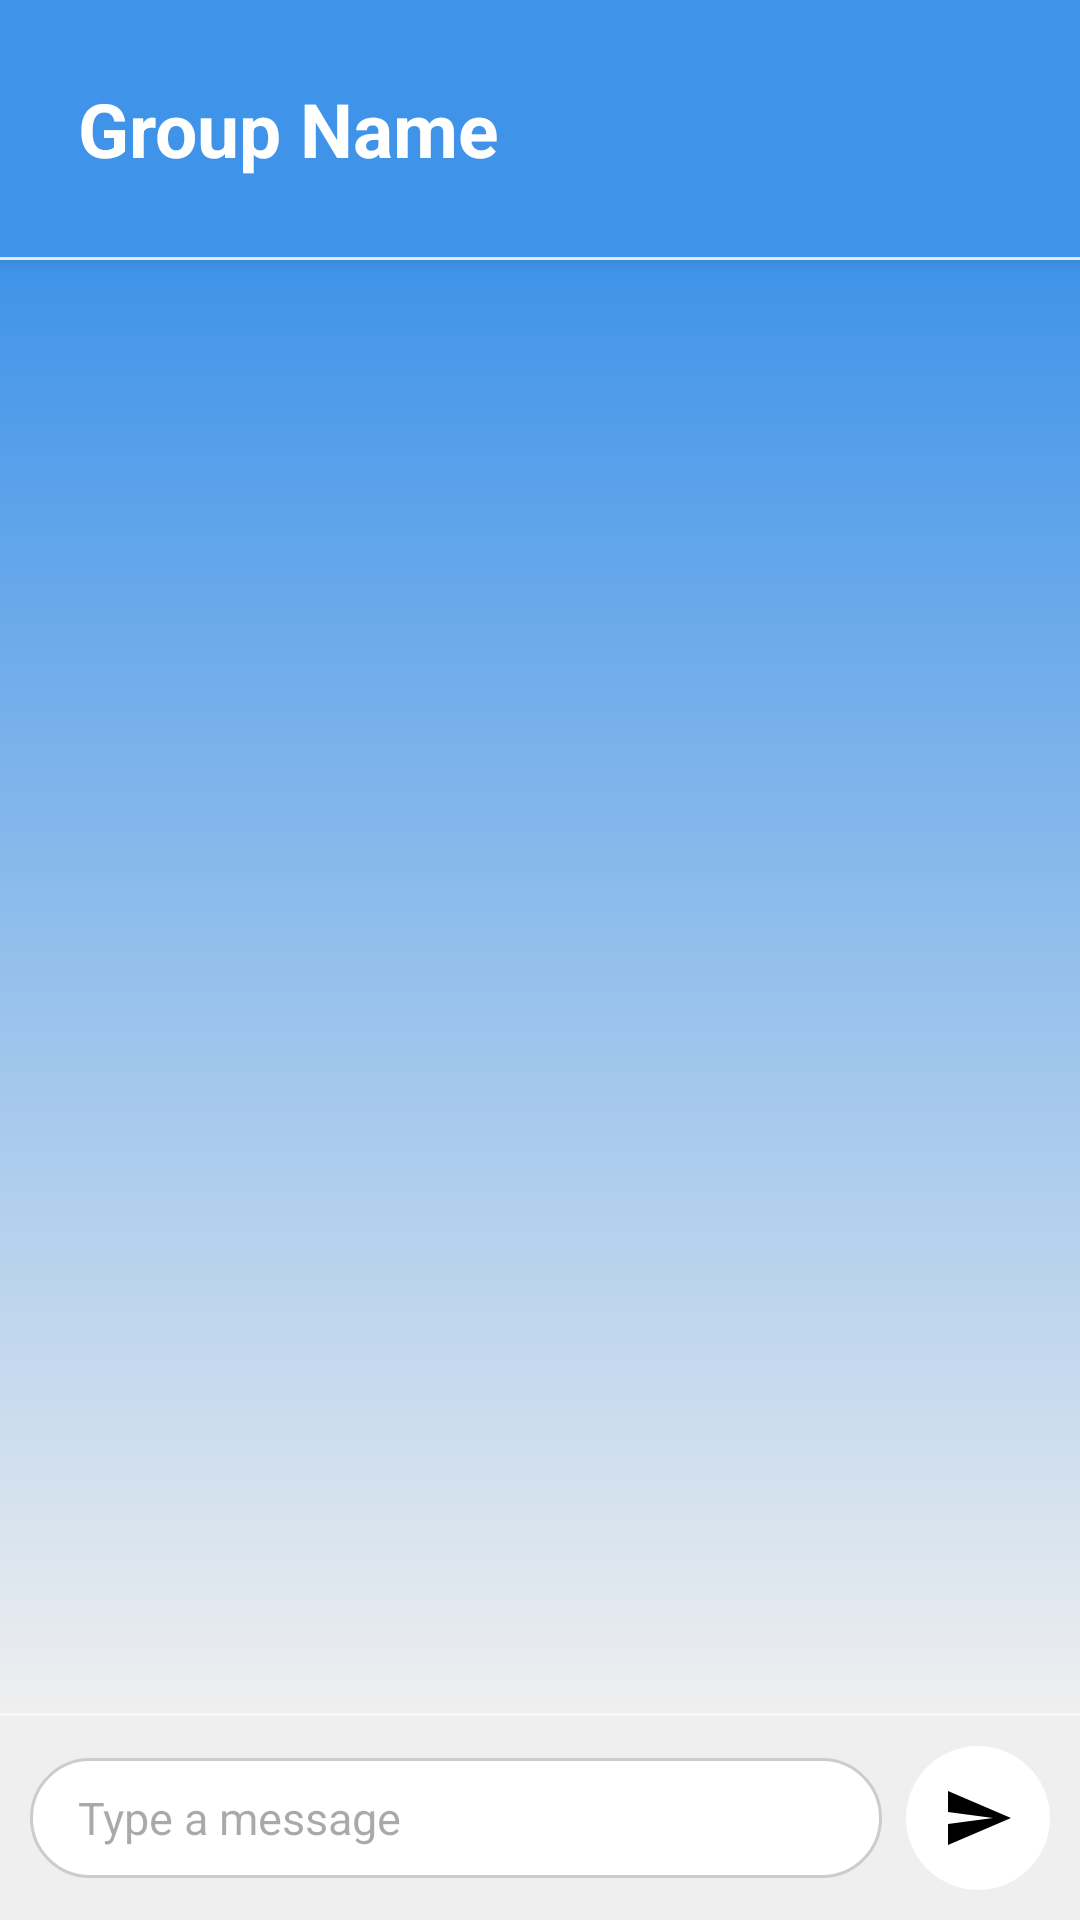

Android layout source for this screen:
<!-- AndroidManifest.xml: application theme Theme.Aks -->
<!-- res/layout/activity_chat.xml -->
<?xml version="1.0" encoding="utf-8"?>
<LinearLayout
    xmlns:android="http://schemas.android.com/apk/res/android"
    android:orientation="vertical"
    android:layout_width="match_parent"
    android:layout_height="match_parent"
    android:background="#FFFFFF">

    
    <TextView
        android:id="@+id/textViewGroupName"
        android:layout_width="match_parent"
        android:layout_height="wrap_content"
        android:padding="26dp"
        android:background="@color/blue"
        android:textColor="@android:color/white"
        android:textSize="25sp"
        android:textStyle="bold"
        android:elevation="4dp"
        android:text="Group Name" />

    
    <androidx.recyclerview.widget.RecyclerView
        android:id="@+id/recyclerViewChat"
        android:layout_width="match_parent"
        android:layout_height="0dp"
        android:layout_weight="1"
        android:padding="10dp"
        android:layout_marginTop="1dp"
        android:layout_marginBottom="1dp"
        android:scrollbars="vertical"
        android:background="@drawable/chat_background"
        android:clipToPadding="false" />


    
    <LinearLayout
        android:layout_width="match_parent"
        android:layout_height="wrap_content"
        android:orientation="horizontal"
        android:padding="10dp"
        android:background="#EFEFEF"
        android:elevation="4dp"
        android:gravity="center_vertical">

        <EditText
            android:id="@+id/editTextMessage"
            android:layout_width="0dp"
            android:layout_height="40dp"
            android:layout_weight="1"
            android:hint="Type a message"
            android:paddingHorizontal="16dp"
            android:background="@drawable/message_input_bg"
            android:textColor="#000"
            android:textSize="15sp"
            android:inputType="textMultiLine"
            android:maxLines="4" />

        <ImageButton
            android:id="@+id/buttonSendMessage"
            android:layout_width="48dp"
            android:layout_height="48dp"
            android:layout_marginStart="8dp"
            android:background="@drawable/rounded_send_button"
            android:src="@drawable/ic_send_white"
            android:contentDescription="Send"
            android:scaleType="centerInside"
            android:tint="@android:color/black" />
    </LinearLayout>
</LinearLayout>
<!-- resources referenced by this layout -->
<resources>
  <color name="blue">#3F93E9</color>
  <!-- drawable chat_background (drawable) -->
  <?xml version="1.0" encoding="utf-8"?>
  <shape xmlns:android="http://schemas.android.com/apk/res/android" android:shape="rectangle">
      <gradient
          android:startColor="@color/blue"
          android:endColor="#EFEFEF"
          android:angle="270"/>
  </shape>
  <!-- drawable ic_send_white (drawable) -->
  <vector xmlns:android="http://schemas.android.com/apk/res/android"
      android:width="24dp"
      android:height="24dp"
      android:viewportWidth="24.0"
      android:viewportHeight="24.0">
      <path
          android:fillColor="#FFFFFF"
          android:pathData="M2,21l21,-9L2,3v7l15,2l-15,2v7z"/>
  </vector>
  <!-- drawable message_input_bg (drawable) -->
  <shape xmlns:android="http://schemas.android.com/apk/res/android">
      <solid android:color="#ffffff" />
      <stroke android:width="1dp" android:color="#ccc"/>
      <corners android:radius="24dp"/>
  </shape>
  <!-- drawable rounded_send_button (drawable) -->
  <shape xmlns:android="http://schemas.android.com/apk/res/android">
      <solid android:color="@color/bc"/>
      <corners android:radius="24dp"/>
  </shape>
  <style name="Theme.Aks" parent="Base.Theme.Aks" />
  <color name="bc">#FFFFFF</color>
  <style name="Base.Theme.Aks" parent="Theme.Material3.DayNight.NoActionBar">
          
          
      </style>
</resources>
